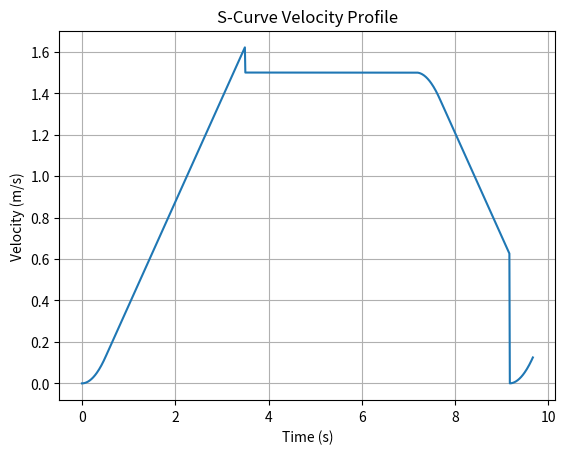

Generate this figure with matplotlib:
import numpy as np
import matplotlib.pyplot as plt

def s_curve_velocity_profile(distance, v_max, a_max, j_max):
    # Time to reach max acceleration
    t_j = a_max / j_max
    # Time to reach max velocity
    t_a = v_max / a_max
    # Distance to reach max acceleration
    d_j = (1/6) * j_max * t_j**3
    # Distance to reach max velocity
    d_a = 0.5 * a_max * t_a**2

    if distance < 2 * d_a:
        # If the distance is too short to reach v_max, we calculate the adjusted profile
        t_a = np.sqrt(distance / (2 * a_max))
        v_peak = a_max * t_a
        t_total = 2 * t_a

        times = np.linspace(0, t_total, num=1000)
        velocities = np.zeros_like(times)

        for i, t in enumerate(times):
            if t < t_a:
                velocities[i] = a_max * t
            else:
                velocities[i] = v_peak - a_max * (t - t_a)
    else:
        # Calculate the distance traveled at constant velocity
        d_const = distance - 2 * d_a
        t_const = d_const / v_max

        t_total = 2 * t_a + t_const

        times = np.linspace(0, t_total, num=1000)
        velocities = np.zeros_like(times)

        for i, t in enumerate(times):
            if t < t_j:
                velocities[i] = 0.5 * j_max * t**2
            elif t < t_j + t_a:
                velocities[i] = a_max * (t - t_j) + 0.5 * j_max * t_j**2
            elif t < t_j + t_a + t_const:
                velocities[i] = v_max
            elif t < t_j + t_a + t_const + t_j:
                t_decel = t - (t_j + t_a + t_const)
                velocities[i] = v_max - 0.5 * j_max * t_decel**2
            elif t < t_total - t_j:
                t_decel = t - (t_j + t_a + t_const + t_j)
                velocities[i] = v_max - a_max * t_decel - 0.5 * j_max * t_j**2
            else:
                t_decel = t - (t_total - t_j)
                velocities[i] = 0.5 * j_max * (t_total - t - t_j)**2

    return times, velocities

# Parameters
distance = 10  # Example distance in meters
v_max = 1.5  # Max linear speed in meters/second
a_max = 0.5  # Max acceleration in meters/second^2
j_max = 1.0  # Max jerk in meters/second^3

# Generate the velocity profile
times, velocities = s_curve_velocity_profile(distance, v_max, a_max, j_max)

# Plot the velocity profile
plt.plot(times, velocities)
plt.xlabel('Time (s)')
plt.ylabel('Velocity (m/s)')
plt.title('S-Curve Velocity Profile')
plt.grid(True)
plt.show()
